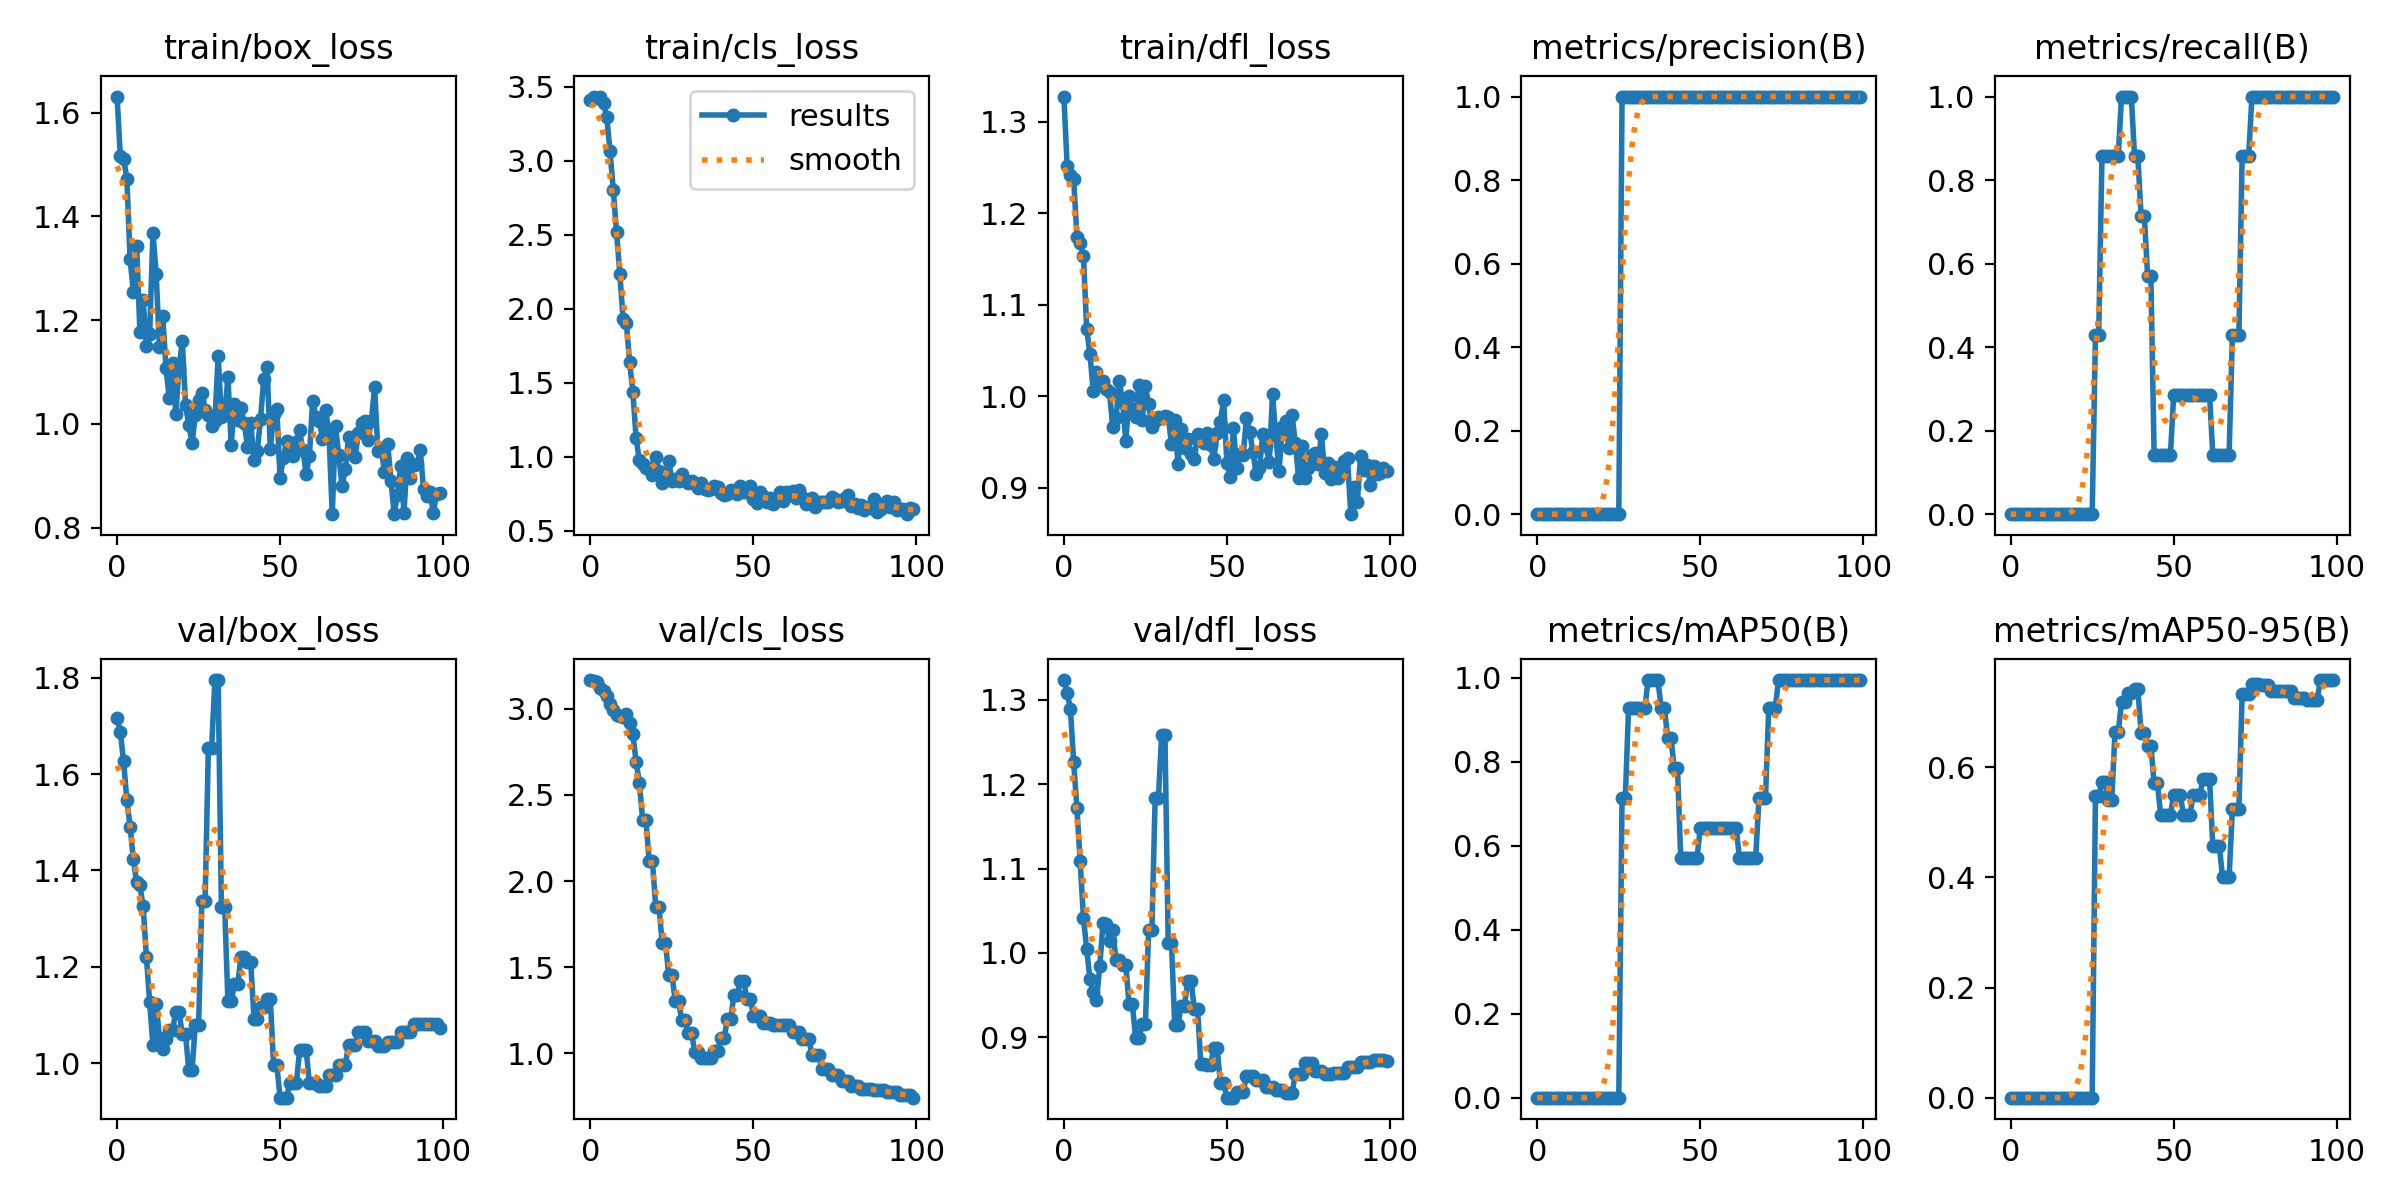

Source data for this figure (header and first rows):
epoch, train/box_loss, train/cls_loss, train/dfl_loss, metrics/precision(B), metrics/recall(B), metrics/mAP50(B), metrics/mAP50-95(B), val/box_loss, val/cls_loss, val/dfl_loss, lr/pg0, lr/pg1, lr/pg2
0, 1.631, 3.41, 1.327, 0, 0, 0, 0, 1.716, 3.167, 1.323, 0, 0, 0
1, 1.516, 3.433, 1.252, 0, 0, 0, 0, 1.687, 3.158, 1.308, 1.9802e-05, 1.9802e-05, 1.9802e-05
2, 1.512, 3.42, 1.241, 0, 0, 0, 0, 1.626, 3.157, 1.289, 3.9208e-05, 3.9208e-05, 3.9208e-05
3, 1.473, 3.427, 1.237, 0, 0, 0, 0, 1.546, 3.123, 1.226, 5.8218e-05, 5.8218e-05, 5.8218e-05
4, 1.317, 3.387, 1.175, 0, 0, 0, 0, 1.49, 3.1, 1.172, 7.6832e-05, 7.6832e-05, 7.6832e-05
5, 1.254, 3.292, 1.167, 0, 0, 0, 0, 1.423, 3.072, 1.108, 9.505e-05, 9.505e-05, 9.505e-05
6, 1.343, 3.062, 1.153, 0, 0, 0, 0, 1.375, 3.026, 1.042, 0.0001129, 0.0001129, 0.0001129
7, 1.178, 2.8, 1.073, 0, 0, 0, 0, 1.369, 2.993, 1.004, 0.0001303, 0.0001303, 0.0001303
8, 1.239, 2.515, 1.046, 0, 0, 0, 0, 1.325, 2.962, 0.9686, 0.0001473, 0.0001473, 0.0001473
9, 1.151, 2.234, 1.006, 0, 0, 0, 0, 1.22, 2.96, 0.953, 0.000164, 0.000164, 0.000164
10, 1.174, 1.931, 1.027, 0, 0, 0, 0, 1.126, 2.953, 0.9439, 0.0001802, 0.0001802, 0.0001802
11, 1.369, 1.905, 1.016, 0, 0, 0, 0, 1.037, 2.968, 0.9843, 0.000196, 0.000196, 0.000196
12, 1.288, 1.639, 1.017, 0, 0, 0, 0, 1.123, 2.919, 1.035, 0.0002115, 0.0002115, 0.0002115
13, 1.148, 1.436, 1.008, 0, 0, 0, 0, 1.052, 2.851, 1.034, 0.0002265, 0.0002265, 0.0002265
14, 1.209, 1.124, 1.004, 0, 0, 0, 0, 1.029, 2.692, 1.014, 0.0002412, 0.0002412, 0.0002412
15, 1.108, 0.9744, 0.9661, 0, 0, 0, 0, 1.05, 2.571, 1.027, 0.0002555, 0.0002555, 0.0002555
16, 1.05, 0.9537, 0.976, 0, 0, 0, 0, 1.068, 2.354, 0.991, 0.0002693, 0.0002693, 0.0002693
17, 1.117, 0.9244, 1.017, 0, 0, 0, 0, 1.068, 2.354, 0.991, 0.0002828, 0.0002828, 0.0002828
18, 1.02, 0.9252, 0.9937, 0, 0, 0, 0, 1.106, 2.117, 0.9851, 0.0002959, 0.0002959, 0.0002959
19, 1.108, 0.8741, 0.9507, 0, 0, 0, 0, 1.106, 2.117, 0.9851, 0.0003085, 0.0003085, 0.0003085
20, 1.16, 1.001, 1.001, 0, 0, 0, 0, 1.06, 1.851, 0.9391, 0.0003208, 0.0003208, 0.0003208
21, 1.036, 0.9033, 0.9859, 0, 0, 0, 0, 1.06, 1.851, 0.9391, 0.0003327, 0.0003327, 0.0003327
22, 0.9987, 0.8252, 0.9769, 0, 0, 0, 0, 0.9853, 1.64, 0.8992, 0.0003442, 0.0003442, 0.0003442
23, 0.9632, 0.873, 1.013, 0, 0, 0, 0, 0.9853, 1.64, 0.8992, 0.0003553, 0.0003553, 0.0003553
24, 1.018, 0.9736, 0.9741, 0, 0, 0, 0, 1.079, 1.457, 0.9155, 0.0003659, 0.0003659, 0.0003659
25, 1.047, 0.8352, 1.011, 0, 0, 0, 0, 1.079, 1.457, 0.9155, 0.0003763, 0.0003763, 0.0003763
26, 1.06, 0.8504, 0.9913, 1, 0.4286, 0.7143, 0.5477, 1.337, 1.303, 1.027, 0.0003861, 0.0003861, 0.0003861
27, 1.028, 0.8348, 0.9663, 1, 0.4286, 0.7143, 0.5477, 1.337, 1.303, 1.027, 0.0003957, 0.0003957, 0.0003957
28, 1.018, 0.88, 0.9727, 1, 0.8571, 0.9285, 0.5728, 1.654, 1.196, 1.184, 0.0004048, 0.0004048, 0.0004048
29, 0.9967, 0.8431, 0.9769, 1, 0.8571, 0.9285, 0.5728, 1.654, 1.196, 1.184, 0.0004135, 0.0004135, 0.0004135
30, 1.005, 0.8242, 0.9762, 1, 0.8571, 0.9285, 0.5404, 1.795, 1.121, 1.259, 0.0004218, 0.0004218, 0.0004218
31, 1.131, 0.8353, 0.9789, 1, 0.8571, 0.9285, 0.5404, 1.795, 1.121, 1.259, 0.0004297, 0.0004297, 0.0004297
32, 1.013, 0.816, 0.9776, 1, 0.8571, 0.9285, 0.6643, 1.324, 1.007, 1.012, 0.0004372, 0.0004372, 0.0004372
33, 1.017, 0.7893, 0.9476, 1, 0.8571, 0.9285, 0.6643, 1.324, 1.007, 1.012, 0.0004444, 0.0004444, 0.0004444
34, 1.091, 0.8231, 0.9736, 1, 1, 0.995, 0.7189, 1.128, 0.971, 0.915, 0.0004511, 0.0004511, 0.0004511
35, 0.9602, 0.7827, 0.9264, 1, 1, 0.995, 0.7189, 1.128, 0.971, 0.915, 0.0004574, 0.0004574, 0.0004574
36, 1.038, 0.7758, 0.9647, 1, 1, 0.995, 0.7345, 1.163, 0.9753, 0.9373, 0.0004634, 0.0004634, 0.0004634
37, 1.008, 0.7841, 0.9435, 1, 1, 0.995, 0.7345, 1.163, 0.9753, 0.9373, 0.0004689, 0.0004689, 0.0004689
38, 1.03, 0.8005, 0.9538, 1, 0.8571, 0.9285, 0.7431, 1.22, 1.016, 0.9671, 0.0004741, 0.0004741, 0.0004741
39, 1.002, 0.7934, 0.9373, 1, 0.8571, 0.9285, 0.7431, 1.22, 1.016, 0.9671, 0.0004788, 0.0004788, 0.0004788
40, 0.9564, 0.7538, 0.931, 1, 0.7143, 0.8571, 0.663, 1.209, 1.092, 0.9339, 0.0004832, 0.0004832, 0.0004832
41, 1.002, 0.7428, 0.9587, 1, 0.7143, 0.8571, 0.663, 1.209, 1.092, 0.9339, 0.0004872, 0.0004872, 0.0004872
42, 0.9312, 0.7483, 0.954, 1, 0.5714, 0.7857, 0.6392, 1.092, 1.199, 0.8685, 0.0004907, 0.0004907, 0.0004907
43, 0.9474, 0.7783, 0.9489, 1, 0.5714, 0.7857, 0.6392, 1.092, 1.199, 0.8685, 0.0004939, 0.0004939, 0.0004939
44, 1.01, 0.7676, 0.9599, 1, 0.1429, 0.5714, 0.5714, 1.117, 1.339, 0.8669, 0.0004967, 0.0004967, 0.0004967
45, 1.087, 0.7489, 0.9473, 1, 0.1429, 0.5714, 0.5714, 1.117, 1.339, 0.8669, 0.0004991, 0.0004991, 0.0004991
46, 1.11, 0.8036, 0.9318, 1, 0.1429, 0.5714, 0.5143, 1.132, 1.419, 0.8876, 0.000501, 0.000501, 0.000501
47, 0.9515, 0.7634, 0.9601, 1, 0.1429, 0.5714, 0.5143, 1.132, 1.419, 0.8876, 0.0005026, 0.0005026, 0.0005026
48, 1.019, 0.7648, 0.9723, 1, 0.1429, 0.5714, 0.5143, 0.9964, 1.318, 0.8459, 0.0005038, 0.0005038, 0.0005038
49, 1.028, 0.7993, 0.9963, 1, 0.1429, 0.5714, 0.5143, 0.9964, 1.318, 0.8459, 0.0005046, 0.0005046, 0.0005046
50, 0.8958, 0.7169, 0.9269, 1, 0.2857, 0.6428, 0.5501, 0.9283, 1.218, 0.8282, 0.000505, 0.000505, 0.000505
51, 0.9354, 0.6848, 0.9119, 1, 0.2857, 0.6428, 0.5501, 0.9283, 1.218, 0.8282, 0.000505, 0.000505, 0.000505
52, 0.9668, 0.7589, 0.9651, 1, 0.2857, 0.6428, 0.5501, 0.9283, 1.218, 0.8282, 0.0005046, 0.0005046, 0.0005046
53, 0.9509, 0.7366, 0.9215, 1, 0.2857, 0.6428, 0.5143, 0.9596, 1.178, 0.8351, 0.0005038, 0.0005038, 0.0005038
54, 0.9385, 0.6924, 0.9366, 1, 0.2857, 0.6428, 0.5143, 0.9596, 1.178, 0.8351, 0.0005026, 0.0005026, 0.0005026
55, 0.9649, 0.718, 0.9358, 1, 0.2857, 0.6428, 0.5143, 0.9596, 1.178, 0.8351, 0.000501, 0.000501, 0.000501
56, 0.9877, 0.6835, 0.976, 1, 0.2857, 0.6428, 0.5501, 1.027, 1.163, 0.8535, 0.0004991, 0.0004991, 0.0004991
57, 0.949, 0.7075, 0.9611, 1, 0.2857, 0.6428, 0.5501, 1.027, 1.163, 0.8535, 0.0004967, 0.0004967, 0.0004967
58, 0.9035, 0.7637, 0.9391, 1, 0.2857, 0.6428, 0.5501, 1.027, 1.163, 0.8535, 0.0004939, 0.0004939, 0.0004939
59, 0.9387, 0.7027, 0.9152, 1, 0.2857, 0.6428, 0.5786, 0.958, 1.163, 0.8491, 0.0004908, 0.0004908, 0.0004908
... 40 more rows
